Dataset: dataset_cleaned (GitHub, elahemazloomian/traffic-vehicle-classification). Classes: ambulance, autobus, kamyun, kamyunet, minibus, savari, taxi, vanet.

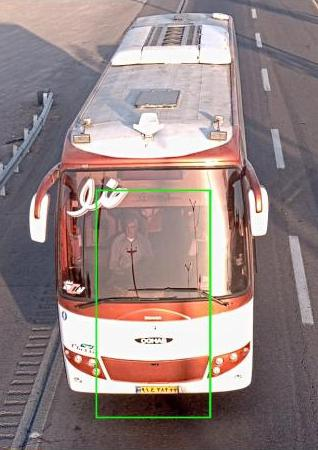
Label: autobus

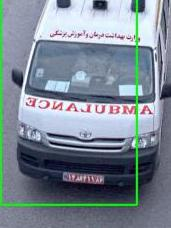
Label: ambulance

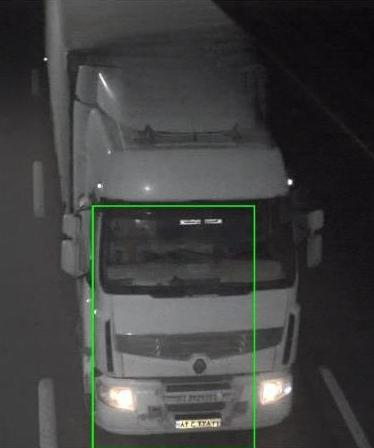
Label: kamyun

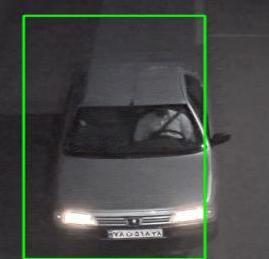
Label: savari

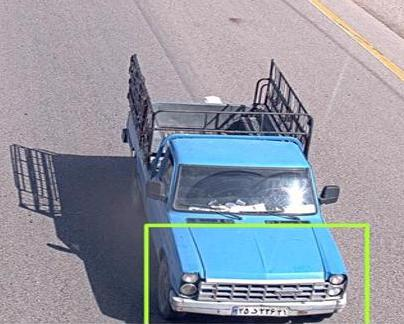
Label: vanet

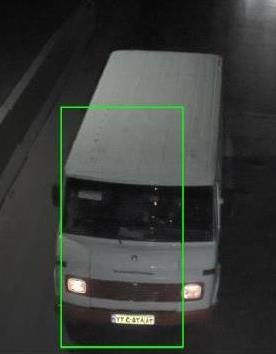
Label: minibus
